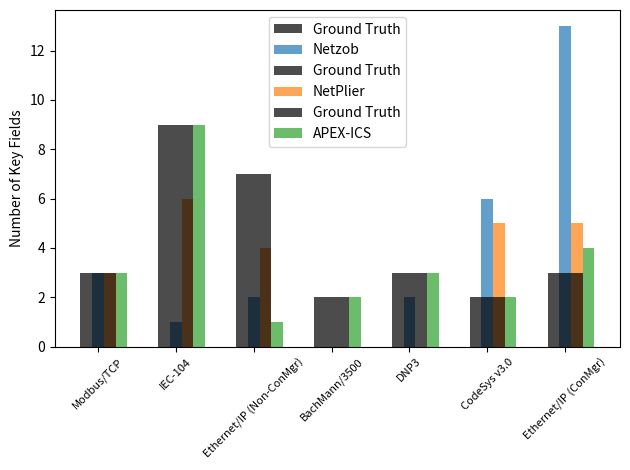

Write Python code to recreate this figure.
import matplotlib.pyplot as plt
import numpy as np

protocols = ['Modbus/TCP', 'IEC-104', 'Ethernet/IP (Non-ConMgr)', 'BachMann/3500', 'DNP3', 'CodeSys v3.0', 'Ethernet/IP (ConMgr)']

# Define the actual numbers of key fields. 
ground_truth_key_fields = {'Modbus/TCP': 3, 'IEC-104': 9, 'Ethernet/IP (Non-ConMgr)': 7, 'BachMann/3500': 2, 'DNP3': 3, 'CodeSys v3.0': 2, 'Ethernet/IP (ConMgr)': 3}

# Define the identified numbers of key field by fraemworks.  
found_key_fields = {'Netzob': {'Modbus/TCP': 3, 'IEC-104': 1, 'Ethernet/IP (Non-ConMgr)': 2, 'BachMann/3500':0, 'DNP3': 2, 'CodeSys v3.0': 6, 'Ethernet/IP (ConMgr)': 13},
                    'NetPlier': {'Modbus/TCP': 3, 'IEC-104': 6, 'Ethernet/IP (Non-ConMgr)': 4, 'BachMann/3500':0, 'DNP3': 0, 'CodeSys v3.0': 5, 'Ethernet/IP (ConMgr)': 5},
                    'APEX-ICS': {'Modbus/TCP': 3, 'IEC-104': 9, 'Ethernet/IP (Non-ConMgr)': 1, 'BachMann/3500':2, 'DNP3': 3, 'CodeSys v3.0': 2, 'Ethernet/IP (ConMgr)': 4}}

n_groups = len(protocols)
index = np.arange(n_groups)
bar_width = 0.15
opacity = 0.70

for i, framework in enumerate(found_key_fields.keys()):
    r2 = index + i * bar_width
    plt.bar(r2, [ground_truth_key_fields[p] for p in protocols], width=bar_width, alpha=opacity, color='black', label='Ground Truth')
    plt.bar(r2 + bar_width, np.array([found_key_fields[framework][p] for p in protocols]), width=bar_width, alpha=opacity, label=framework)

#plt.xticks(r1, protocols, fontsize=8)

plt.xticks(index + bar_width, protocols, rotation=45, fontsize=8)
plt.ylabel('Number of Key Fields')
plt.legend()

plt.tight_layout()
plt.show()
